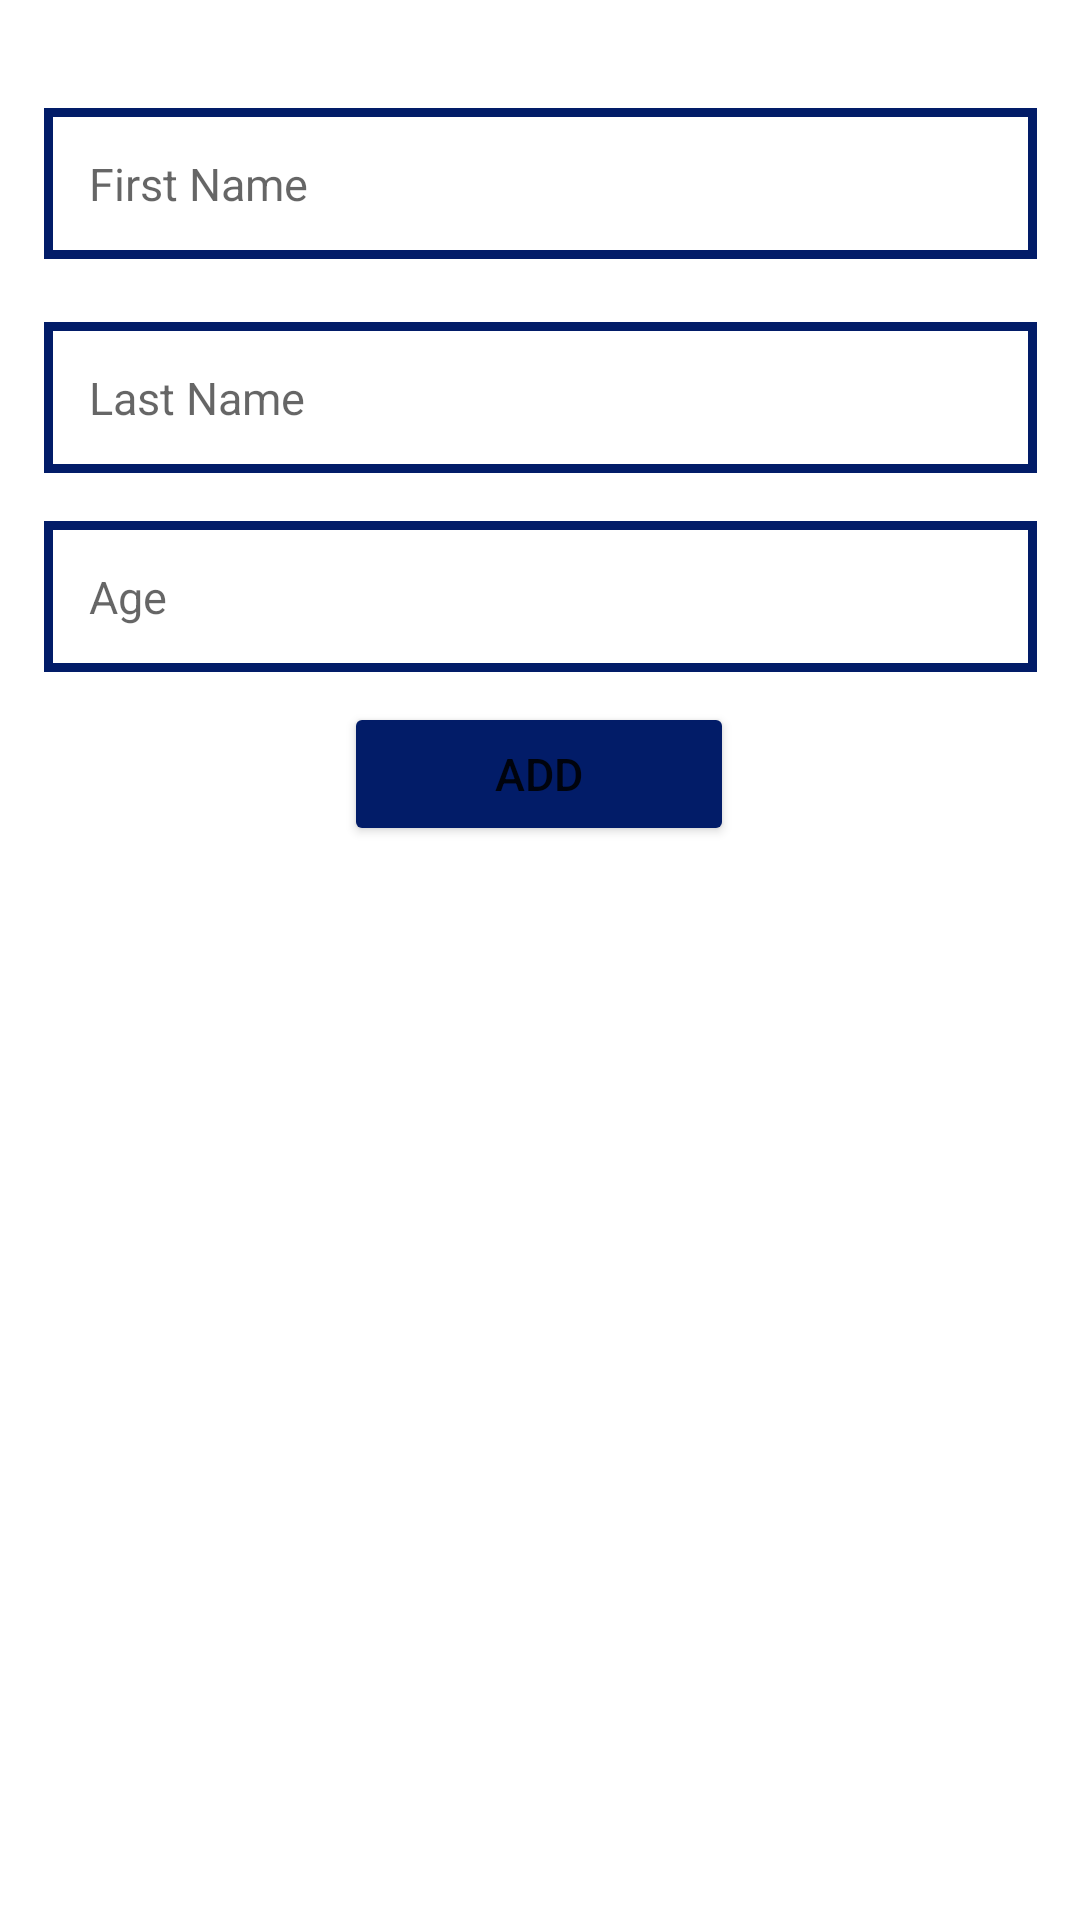

The Android layout XML behind this screen, and the referenced resources:
<!-- AndroidManifest.xml: application theme Theme.EmployeesList -->
<!-- res/layout/fragment_add.xml -->
<?xml version="1.0" encoding="utf-8"?>
<androidx.constraintlayout.widget.ConstraintLayout xmlns:android="http://schemas.android.com/apk/res/android"
    xmlns:app="http://schemas.android.com/apk/res-auto"
    xmlns:tools="http://schemas.android.com/tools"
    android:layout_width="match_parent"
    android:layout_height="match_parent">

    <EditText
        android:id="@+id/etFirstName"
        android:layout_width="331dp"
        android:layout_height="wrap_content"
        android:layout_marginTop="36dp"
        android:layout_marginBottom="21dp"
        android:background="@drawable/custom_input"
        android:hint="First Name"
        android:padding="15dp"
        android:textColor="@color/black"
        android:textSize="15sp"
        app:layout_constraintBottom_toTopOf="@+id/etLastName"
        app:layout_constraintEnd_toEndOf="parent"
        app:layout_constraintStart_toStartOf="parent"
        app:layout_constraintTop_toTopOf="parent" />

    <EditText
        android:id="@+id/etLastName"
        android:layout_width="331dp"
        android:layout_height="wrap_content"
        android:layout_marginBottom="16dp"
        android:background="@drawable/custom_input"
        android:hint="Last Name"
        android:padding="15dp"
        android:textColor="@color/black"
        android:textSize="15sp"
        app:layout_constraintBottom_toTopOf="@+id/etAge"
        app:layout_constraintEnd_toEndOf="parent"
        app:layout_constraintStart_toStartOf="parent"
        app:layout_constraintTop_toBottomOf="@+id/etFirstName" />

    <EditText
        android:id="@+id/etAge"
        android:layout_width="331dp"
        android:layout_height="wrap_content"
        android:layout_marginBottom="14dp"
        android:background="@drawable/custom_input"
        android:hint="Age"
        android:padding="15dp"
        android:textColor="@color/black"
        android:textSize="15sp"
        app:layout_constraintBottom_toTopOf="@+id/buttonAdd"
        app:layout_constraintEnd_toEndOf="parent"
        app:layout_constraintStart_toStartOf="parent"
        app:layout_constraintTop_toBottomOf="@+id/etLastName" />

    <Button
        android:id="@+id/buttonAdd"
        android:layout_width="130dp"
        android:layout_height="0dp"
        android:layout_marginTop="10dp"
        android:backgroundTint="@color/blue_700"
        android:onClick="addBook"
        android:padding="10dp"
        android:text="ADD"
        android:textSize="15sp"
        app:layout_constraintEnd_toEndOf="parent"
        app:layout_constraintHorizontal_bias="0.498"
        app:layout_constraintStart_toStartOf="parent"
        app:layout_constraintTop_toBottomOf="@+id/etAge" />


</androidx.constraintlayout.widget.ConstraintLayout>
<!-- resources referenced by this layout -->
<resources>
  <color name="black">#FF000000</color>
  <color name="blue_700">#021C68</color>
  <!-- drawable custom_input (drawable) -->
  <?xml version="1.0" encoding="utf-8"?>
  <shape xmlns:android="http://schemas.android.com/apk/res/android">
      <solid android:color="@color/white"></solid>
      <stroke
          android:width="3dp"
          android:color="@color/blue_700"/>
  </shape>
  <style name="Theme.EmployeesList" parent="Theme.MaterialComponents.DayNight.DarkActionBar">
          
          <item name="colorPrimary">@color/blue_500</item>
          <item name="colorPrimaryVariant">@color/blue_700</item>
          <item name="colorOnPrimary">@color/white</item>
          
          <item name="colorSecondary">@color/teal_200</item>
          <item name="colorSecondaryVariant">@color/teal_700</item>
          <item name="colorOnSecondary">@color/black</item>
          
          <item name="android:statusBarColor" tools:targetApi="l">?attr/colorPrimaryVariant</item>
          
      </style>
  <color name="white">#FFFFFFFF</color>
  <color name="blue_500">#335BEC</color>
  <color name="teal_200">#FF03DAC5</color>
  <color name="teal_700">#FF018786</color>
</resources>
